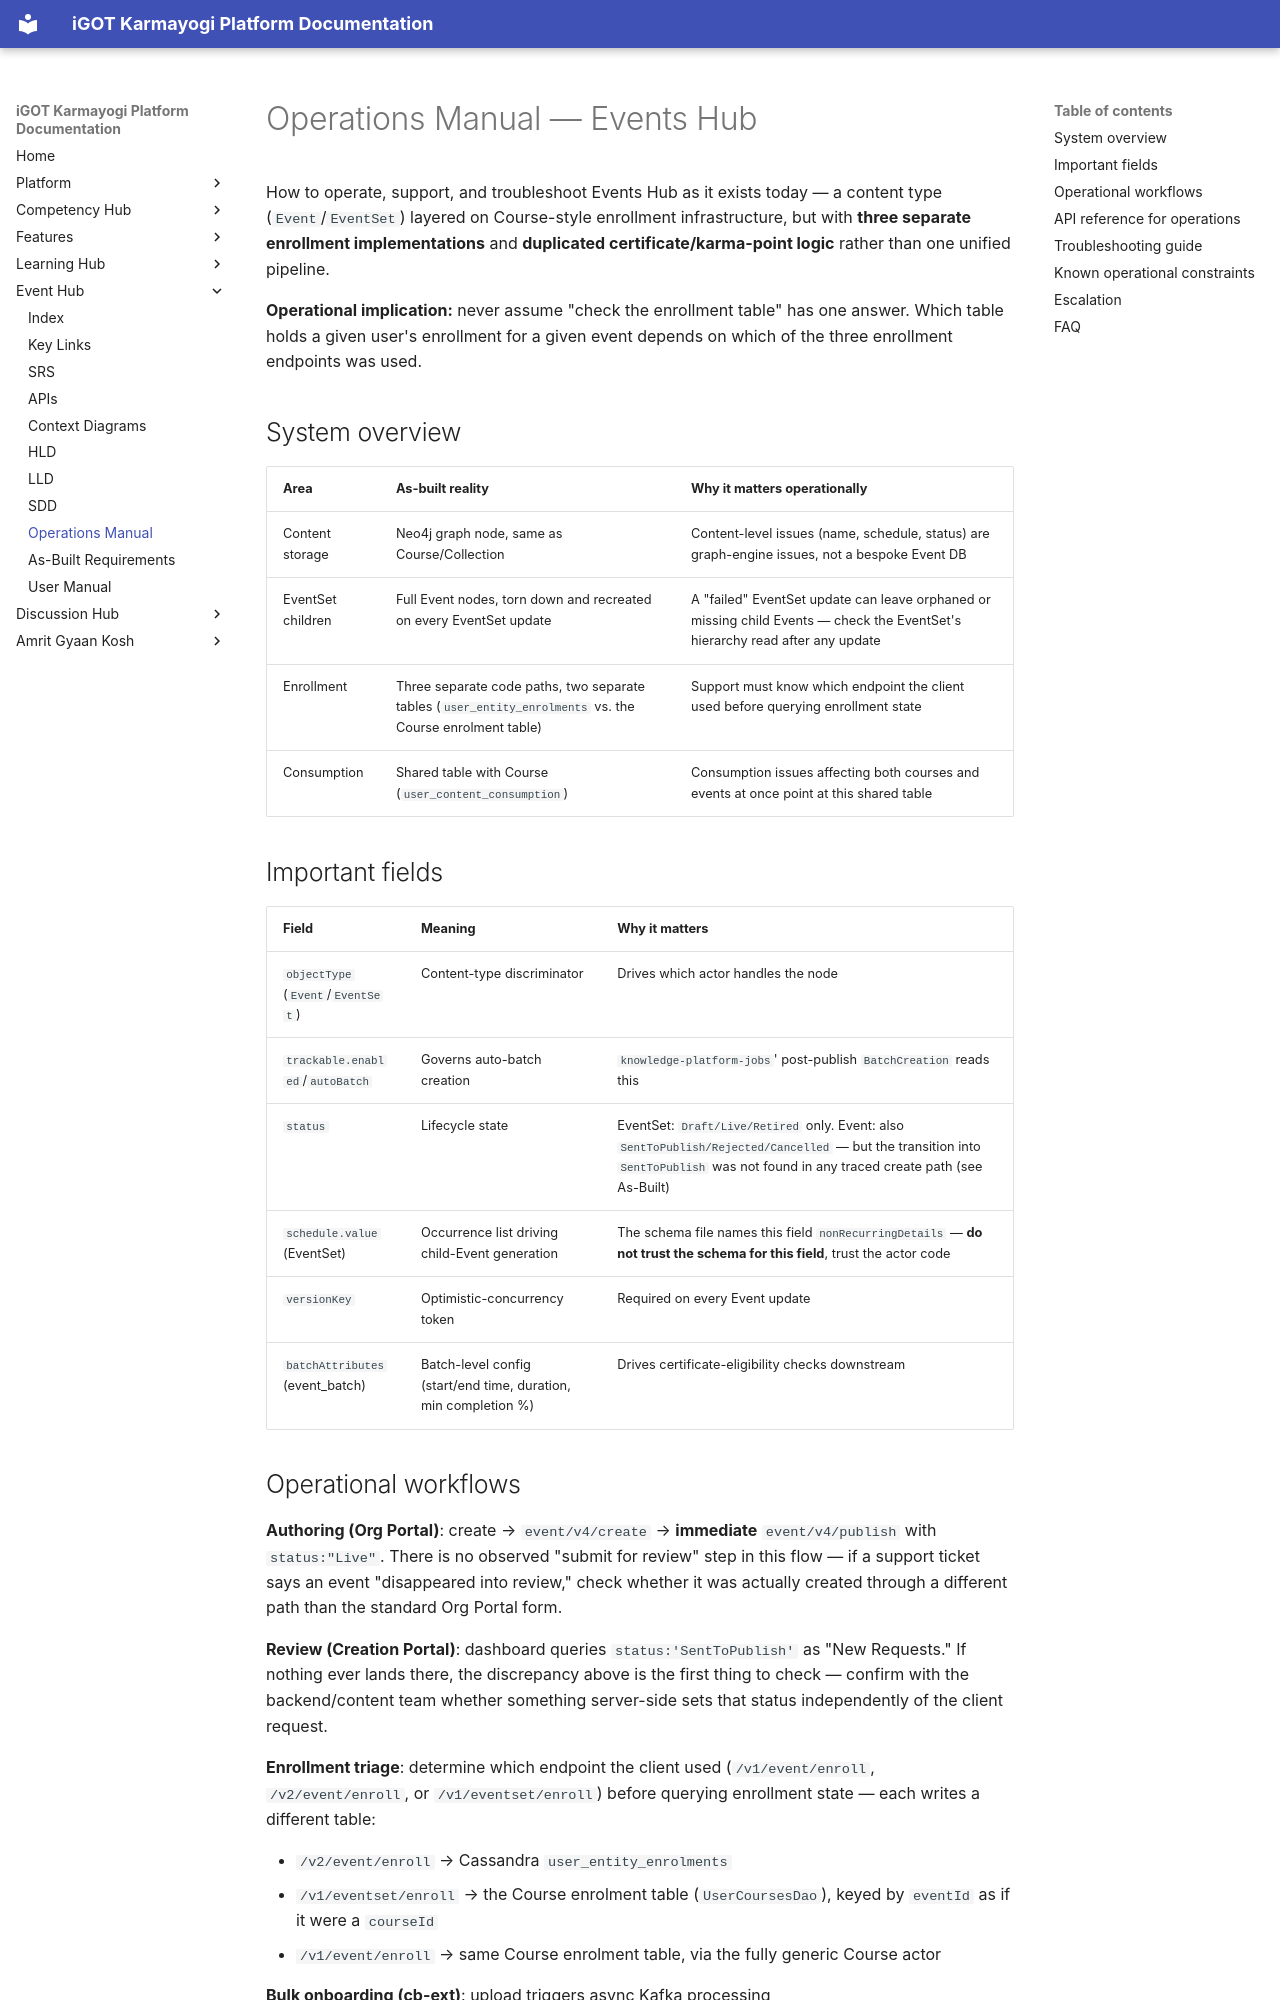

repository: KB-iGOT/igot-docs · page: learning-hub/events-hub/operations-manual/index.html · generator: mkdocs

# Operations Manual — Events Hub

How to operate, support, and troubleshoot Events Hub as it exists today —
a content type (`Event`/`EventSet`) layered on Course-style enrollment
infrastructure, but with **three separate enrollment implementations**
and **duplicated certificate/karma-point logic** rather than one unified
pipeline.

**Operational implication:** never assume "check the enrollment table"
has one answer. Which table holds a given user's enrollment for a given
event depends on which of the three enrollment endpoints was used.

## System overview

| Area | As-built reality | Why it matters operationally |
|---|---|---|
| Content storage | Neo4j graph node, same as Course/Collection | Content-level issues (name, schedule, status) are graph-engine issues, not a bespoke Event DB |
| EventSet children | Full Event nodes, torn down and recreated on every EventSet update | A "failed" EventSet update can leave orphaned or missing child Events — check the EventSet's hierarchy read after any update |
| Enrollment | Three separate code paths, two separate tables (`user_entity_enrolments` vs. the Course enrolment table) | Support must know which endpoint the client used before querying enrollment state |
| Consumption | Shared table with Course (`user_content_consumption`) | Consumption issues affecting both courses and events at once point at this shared table |

## Important fields

| Field | Meaning | Why it matters |
|---|---|---|
| `objectType` (`Event`/`EventSet`) | Content-type discriminator | Drives which actor handles the node |
| `trackable.enabled`/`autoBatch` | Governs auto-batch creation | `knowledge-platform-jobs`' post-publish `BatchCreation` reads this |
| `status` | Lifecycle state | EventSet: `Draft/Live/Retired` only. Event: also `SentToPublish/Rejected/Cancelled` — but the transition into `SentToPublish` was not found in any traced create path (see As-Built) |
| `schedule.value` (EventSet) | Occurrence list driving child-Event generation | The schema file names this field `nonRecurringDetails` — **do not trust the schema for this field**, trust the actor code |
| `versionKey` | Optimistic-concurrency token | Required on every Event update |
| `batchAttributes` (event_batch) | Batch-level config (start/end time, duration, min completion %) | Drives certificate-eligibility checks downstream |
